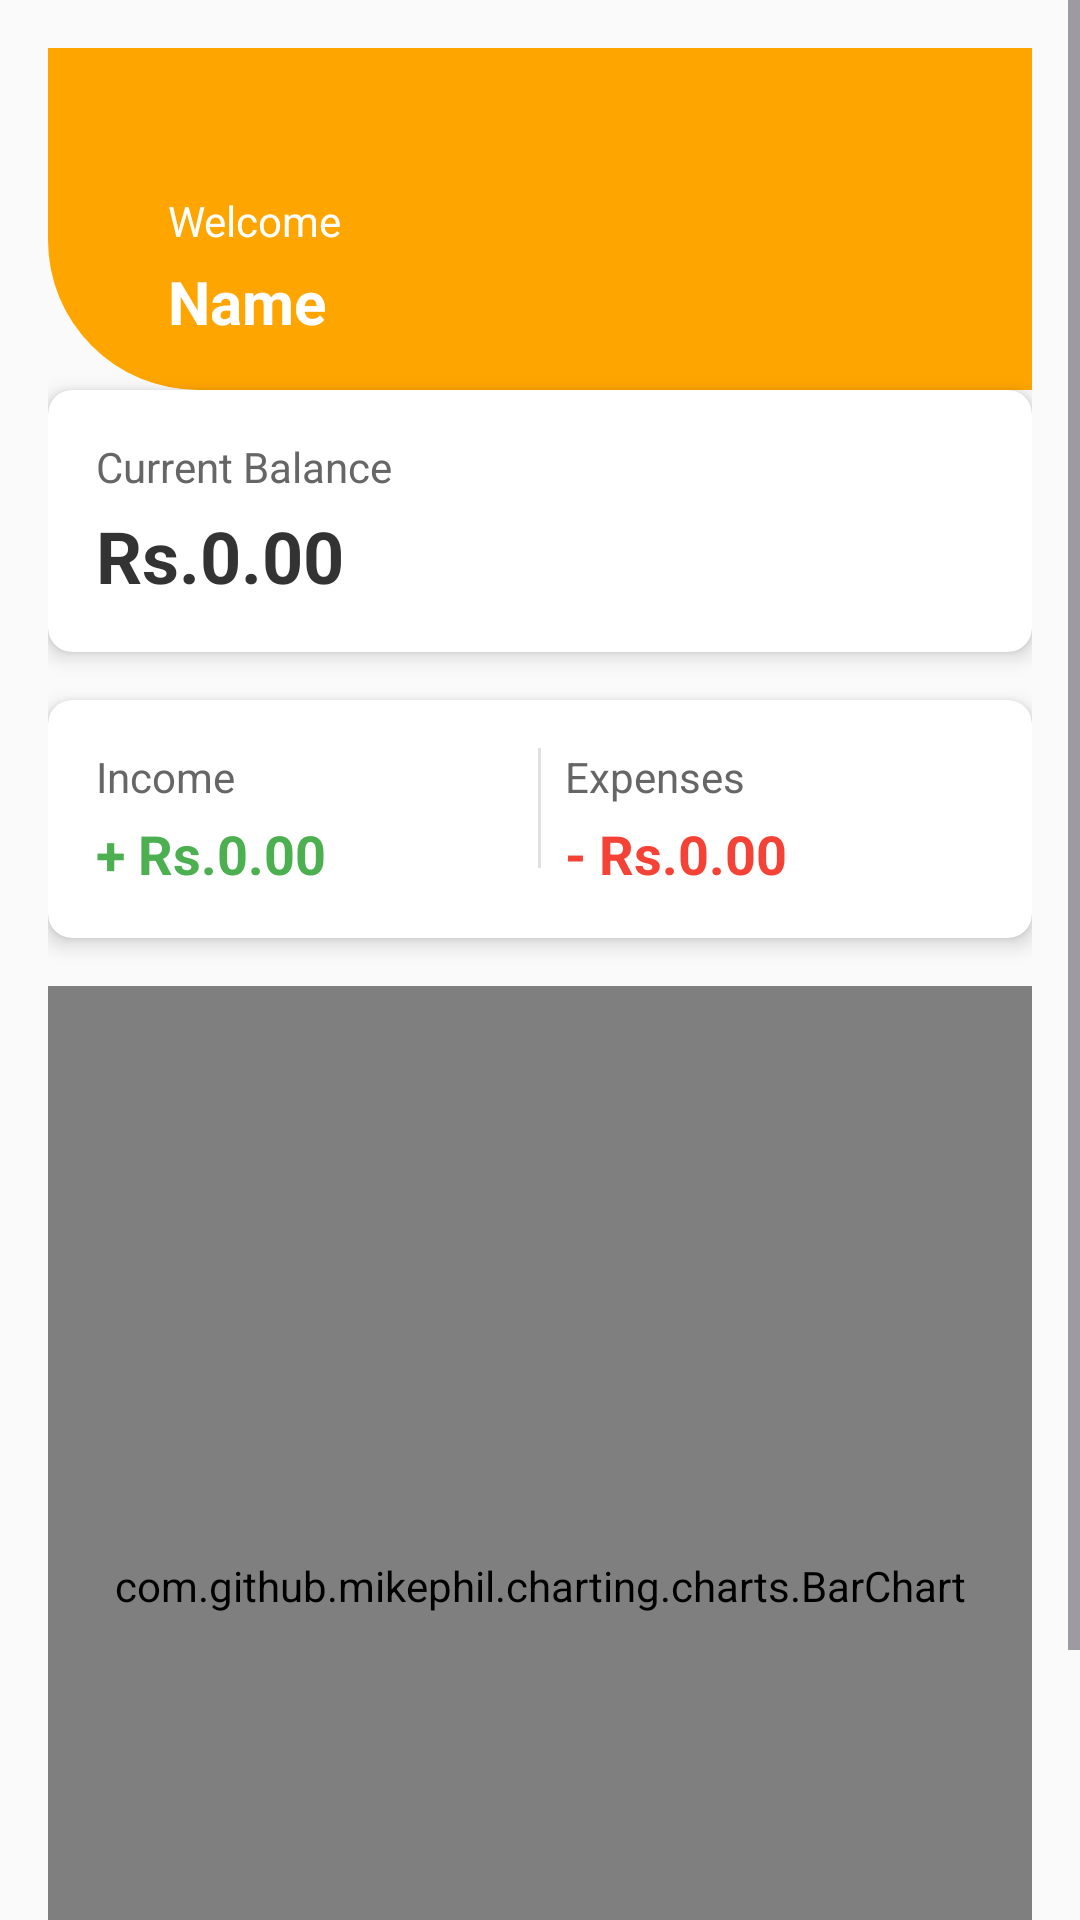

Android layout source for this screen:
<!-- AndroidManifest.xml: application theme Theme.Testfin -->
<!-- res/layout/fragment_dashboard.xml -->
<?xml version="1.0" encoding="utf-8"?>
<ScrollView xmlns:android="http://schemas.android.com/apk/res/android"
    xmlns:app="http://schemas.android.com/apk/res-auto"
    android:layout_width="match_parent"
    android:layout_height="match_parent"
    android:background="@color/colorBackground"
    android:fillViewport="true">

    <LinearLayout
        android:layout_width="match_parent"
        android:layout_height="wrap_content"
        android:orientation="vertical"
        android:padding="16dp">

        
        <LinearLayout
            android:layout_width="395dp"
            android:layout_height="wrap_content"
            android:background="@drawable/top_background"
            android:orientation="vertical"
            android:padding="16dp"
            android:paddingBottom="16dp">

            <androidx.constraintlayout.widget.ConstraintLayout
                android:layout_width="match_parent"
                android:layout_height="wrap_content"
                android:layout_marginStart="24dp"
                android:layout_marginTop="32dp"
                android:layout_marginEnd="24dp">

                <TextView
                    android:id="@+id/textView"
                    android:layout_width="wrap_content"
                    android:layout_height="wrap_content"
                    android:text="Welcome"
                    android:textColor="@color/white"
                    app:layout_constraintStart_toStartOf="parent"
                    app:layout_constraintTop_toTopOf="parent" />

                <TextView
                    android:id="@+id/textView2"
                    android:layout_width="wrap_content"
                    android:layout_height="wrap_content"
                    android:layout_marginTop="4dp"
                    android:text="@string/Name"
                    android:textColor="@color/white"
                    android:textSize="20sp"
                    android:textStyle="bold"
                    app:layout_constraintStart_toStartOf="@id/textView"
                    app:layout_constraintTop_toBottomOf="@id/textView" />

                <ImageView
                    android:id="@+id/imageView"
                    android:layout_width="38dp"
                    android:layout_height="38dp"
                    android:layout_marginEnd="4dp"
                    app:layout_constraintBottom_toBottomOf="parent"
                    app:layout_constraintEnd_toEndOf="parent"
                    app:layout_constraintTop_toTopOf="parent"
                    app:srcCompat="@drawable/profile" />
            </androidx.constraintlayout.widget.ConstraintLayout>
        </LinearLayout>

        
        <androidx.cardview.widget.CardView
            android:layout_width="match_parent"
            android:layout_height="wrap_content"
            app:cardBackgroundColor="@color/white"
            app:cardCornerRadius="8dp"
            app:cardElevation="4dp"
            app:strokeColor="@color/cardStroke"
            app:strokeWidth="1dp">

            <LinearLayout
                android:layout_width="match_parent"
                android:layout_height="wrap_content"
                android:orientation="vertical"
                android:padding="16dp">

                <TextView
                    android:layout_width="wrap_content"
                    android:layout_height="wrap_content"
                    android:text="@string/current_balance"
                    android:textColor="@color/textSecondary"
                    android:textSize="14sp" />

                <TextView
                    android:id="@+id/tvBalance"
                    android:layout_width="wrap_content"
                    android:layout_height="wrap_content"
                    android:layout_marginTop="4dp"
                    android:text="Rs.0.00"
                    android:textColor="@color/textPrimary"
                    android:textSize="24sp"
                    android:textStyle="bold" />

            </LinearLayout>
        </androidx.cardview.widget.CardView>

        
        <androidx.cardview.widget.CardView
            android:layout_width="match_parent"
            android:layout_height="wrap_content"
            android:layout_marginTop="16dp"
            app:cardBackgroundColor="@color/white"
            app:cardCornerRadius="8dp"
            app:cardElevation="4dp">

            <LinearLayout
                android:layout_width="match_parent"
                android:layout_height="wrap_content"
                android:orientation="horizontal"
                android:padding="16dp">

                
                <LinearLayout
                    android:layout_width="0dp"
                    android:layout_height="wrap_content"
                    android:layout_weight="1"
                    android:orientation="vertical">

                    <TextView
                        android:layout_width="wrap_content"
                        android:layout_height="wrap_content"
                        android:text="Income"
                        android:textColor="@color/textSecondary"
                        android:textSize="14sp" />

                    <TextView
                        android:id="@+id/tvIncome"
                        android:layout_width="wrap_content"
                        android:layout_height="wrap_content"
                        android:layout_marginTop="4dp"
                        android:text="+ Rs.0.00"
                        android:textColor="@color/incomeColor"
                        android:textSize="18sp"
                        android:textStyle="bold" />
                </LinearLayout>

                
                <View
                    android:layout_width="1dp"
                    android:layout_height="40dp"
                    android:layout_marginHorizontal="8dp"
                    android:background="@color/cardStroke" />

                
                <LinearLayout
                    android:layout_width="0dp"
                    android:layout_height="wrap_content"
                    android:layout_weight="1"
                    android:orientation="vertical">

                    <TextView
                        android:layout_width="wrap_content"
                        android:layout_height="wrap_content"
                        android:text="Expenses"
                        android:textColor="@color/textSecondary"
                        android:textSize="14sp" />

                    <TextView
                        android:id="@+id/tvExpense"
                        android:layout_width="wrap_content"
                        android:layout_height="wrap_content"
                        android:layout_marginTop="4dp"
                        android:text="- Rs.0.00"
                        android:textColor="@color/expenseColor"
                        android:textSize="18sp"
                        android:textStyle="bold" />
                </LinearLayout>
            </LinearLayout>

        </androidx.cardview.widget.CardView>

        
        <com.github.mikephil.charting.charts.BarChart
            android:id="@+id/barChart"
            android:layout_width="match_parent"
            android:layout_height="400dp"
            android:layout_marginTop="16dp"/>
    </LinearLayout>
</ScrollView>
<!-- resources referenced by this layout -->
<resources>
  <color name="cardStroke">#E0E0E0</color>
  <color name="colorBackground">#FAFAFA</color>
  <color name="expenseColor">#F44336</color>
  <color name="incomeColor">#4CAF50</color>
  <color name="textPrimary">#333333</color>
  <color name="textSecondary">#666666</color>
  <color name="white">#FFFFFFFF</color>
  <!-- drawable top_background (drawable) -->
  <?xml version="1.0" encoding="utf-8"?>
  <shape xmlns:android="http://schemas.android.com/apk/res/android"
      android:shape="rectangle">
  
      <solid android:color="#FFA500" /> 
  
      <corners
          android:topLeftRadius="0dp"
          android:topRightRadius="0dp"
          android:bottomLeftRadius="50dp"
          android:bottomRightRadius="50dp" />
  </shape>
  <string name="Name">Name</string>
  <string name="current_balance">Current Balance</string>
  <style name="Theme.Testfin" parent="Base.Theme.Testfin" />
  <style name="Base.Theme.Testfin" parent="Theme.Material3.DayNight.NoActionBar">
          
          
      </style>
</resources>
